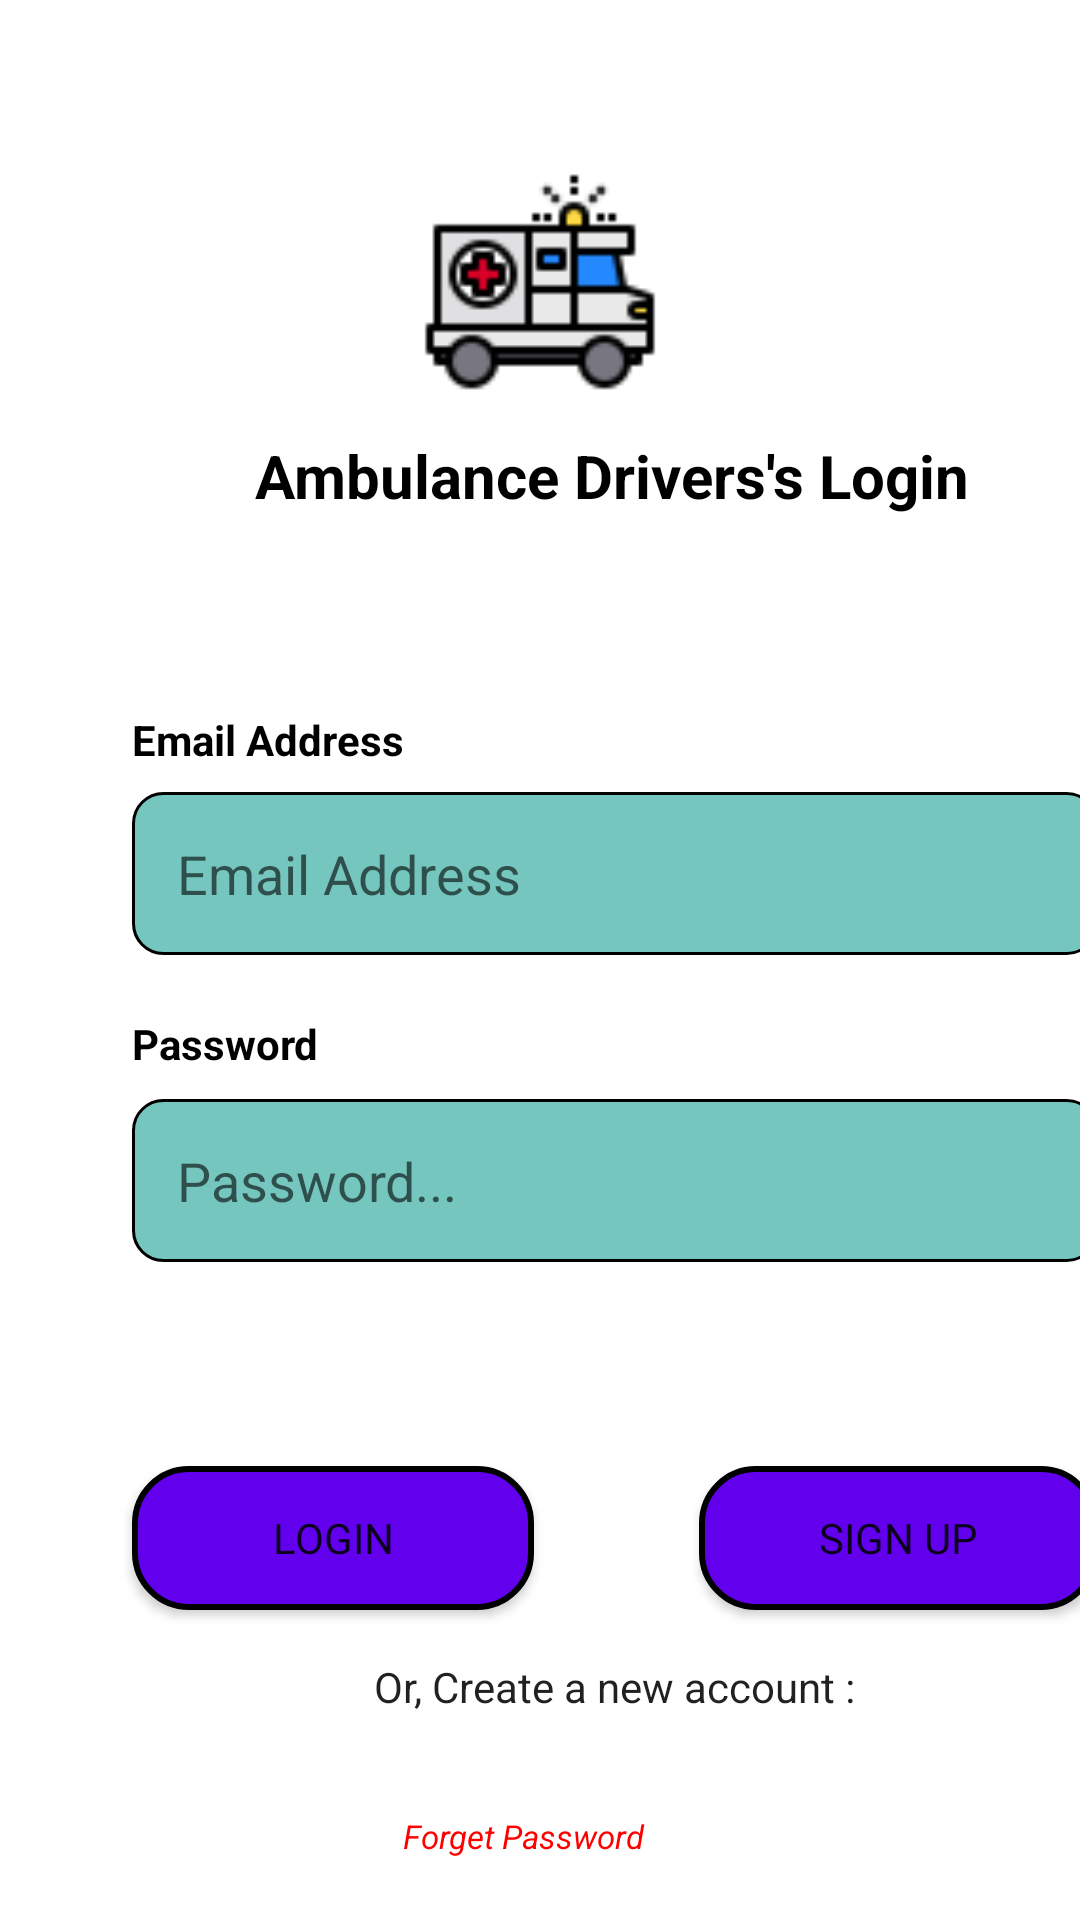

Android layout source for this screen:
<!-- AndroidManifest.xml: application theme Theme.Eric_Irene -->
<!-- res/layout/activity_driver_login.xml -->
<?xml version="1.0" encoding="utf-8"?>
<androidx.constraintlayout.widget.ConstraintLayout xmlns:android="http://schemas.android.com/apk/res/android"
    xmlns:app="http://schemas.android.com/apk/res-auto"
    xmlns:tools="http://schemas.android.com/tools"
    android:layout_width="match_parent"
    android:layout_height="match_parent"
    android:elevation="10dp"
    android:orientation="vertical"
    tools:context=".CustomerLoginActivity">


    <TextView
        android:id="@+id/textView2"
        android:layout_width="wrap_content"
        android:layout_height="wrap_content"
        android:layout_above="@id/email"
        android:layout_marginStart="44dp"
        android:layout_marginTop="100dp"
        android:layout_marginEnd="277dp"
        android:labelFor="@id/email"
        android:text="Email Address"
        android:textColor="#000000"
        android:textStyle="bold"
        app:layout_constraintEnd_toEndOf="@+id/imageView"
        app:layout_constraintHorizontal_bias="0.0"
        app:layout_constraintStart_toStartOf="@+id/imageView"
        app:layout_constraintTop_toBottomOf="@+id/imageView" />

    <TextView
        android:id="@+id/textView4"
        android:layout_width="wrap_content"
        android:layout_height="wrap_content"
        android:layout_above="@id/email"
        android:layout_marginTop="20dp"
        android:layout_marginEnd="277dp"
        android:labelFor="@id/email"
        android:text="Password"
        android:textColor="#000000"
        android:textStyle="bold"
        app:layout_constraintEnd_toEndOf="@+id/email"
        app:layout_constraintHorizontal_bias="0.0"
        app:layout_constraintStart_toStartOf="@+id/email"
        app:layout_constraintTop_toBottomOf="@+id/email" />

    <EditText
        android:id="@+id/email"
        android:layout_width="322dp"
        android:layout_height="wrap_content"
        android:layout_marginTop="8dp"
        android:background="@drawable/editable_theme"
        android:ems="10"
        android:hint="Email Address"
        android:inputType="textEmailAddress"
        android:padding="15dp"
        app:layout_constraintEnd_toEndOf="@+id/textView2"
        app:layout_constraintHorizontal_bias="0.0"
        app:layout_constraintStart_toStartOf="@+id/textView2"
        app:layout_constraintTop_toBottomOf="@+id/textView2" />

    <EditText
        android:id="@+id/password"
        android:layout_width="322dp"
        android:layout_height="wrap_content"
        android:layout_marginTop="9dp"
        android:background="@drawable/editable_theme"
        android:ems="10"
        android:hint="Password..."
        android:inputType="textPassword"
        android:padding="15dp"
        app:layout_constraintEnd_toEndOf="@+id/textView4"
        app:layout_constraintHorizontal_bias="0.0"
        app:layout_constraintStart_toStartOf="@+id/textView4"
        app:layout_constraintTop_toBottomOf="@+id/textView4" />

    <TextView
        android:id="@+id/forgetPassword"
        android:layout_width="134dp"
        android:layout_height="wrap_content"
        android:layout_alignParentBottom="true"
        android:layout_marginTop="32dp"
        android:text="Forget Password"
        android:textColor="#FF0000"
        android:textSize="11dp"
        android:textStyle="italic"
        app:layout_constraintBottom_toBottomOf="parent"
        app:layout_constraintEnd_toEndOf="@+id/textView"
        app:layout_constraintHorizontal_bias="0.366"
        app:layout_constraintStart_toStartOf="@+id/textView"
        app:layout_constraintTop_toBottomOf="@+id/textView"
        app:layout_constraintVertical_bias="0.05" />

    <Button
        android:id="@+id/login"
        android:layout_width="134dp"
        android:layout_height="wrap_content"
        android:layout_alignParentBottom="true"
        android:layout_marginTop="68dp"
        android:background="@drawable/btn_bg"
        android:elevation="10dp"
        android:text="login"
        app:layout_constraintStart_toStartOf="@+id/password"
        app:layout_constraintTop_toBottomOf="@+id/password" />

    <TextView
        android:id="@+id/textView"
        android:layout_width="wrap_content"
        android:layout_height="wrap_content"
        android:layout_alignParentEnd="true"
        android:layout_alignParentBottom="true"
        android:layout_marginTop="16dp"
        android:text="Or, Create a new account :"
        android:textAppearance="@style/TextAppearance.AppCompat.Body2"
        app:layout_constraintEnd_toEndOf="@+id/registration"
        app:layout_constraintStart_toStartOf="@+id/login"
        app:layout_constraintTop_toBottomOf="@+id/registration" />

    <Button
        android:id="@+id/registration"
        android:layout_width="133dp"
        android:layout_height="wrap_content"
        android:layout_alignParentBottom="true"
        android:layout_centerHorizontal="true"
        android:layout_marginStart="55dp"
        android:background="@drawable/btn_bg"
        android:elevation="10dp"
        android:text="Sign Up"
        app:layout_constraintBottom_toBottomOf="@+id/login"
        app:layout_constraintEnd_toEndOf="@+id/password"
        app:layout_constraintStart_toEndOf="@+id/login"
        app:layout_constraintTop_toTopOf="@+id/login" />

    <ImageView
        android:id="@+id/imageView"
        android:layout_width="match_parent"
        android:layout_height="81dp"
        android:layout_alignParentStart="true"
        android:layout_alignParentTop="true"
        android:layout_marginTop="56dp"
        app:layout_constraintEnd_toEndOf="parent"
        app:layout_constraintHorizontal_bias="1.0"
        app:layout_constraintStart_toStartOf="parent"
        app:layout_constraintTop_toTopOf="parent"
        app:srcCompat="@drawable/emergency_truck"
        tools:ignore="VectorDrawableCompat" />

    <TextView
        android:id="@+id/textView3"
        android:layout_width="wrap_content"
        android:layout_height="wrap_content"
        android:layout_alignBottom="@+id/imageView"
        android:layout_marginStart="85dp"
        android:layout_marginTop="8dp"
        android:layout_marginEnd="86dp"
        android:text="Ambulance Drivers's Login"
        android:textColor="@color/black"
        android:textSize="20dp"
        android:textStyle="bold"
        app:layout_constraintEnd_toEndOf="@+id/imageView"
        app:layout_constraintHorizontal_bias="0.0"
        app:layout_constraintStart_toStartOf="@+id/imageView"
        app:layout_constraintTop_toBottomOf="@+id/imageView" />
</androidx.constraintlayout.widget.ConstraintLayout>
<!-- resources referenced by this layout -->
<resources>
  <!-- drawable btn_bg (drawable) -->
  <?xml version="1.0" encoding="utf-8"?>
  <selector xmlns:android="http://schemas.android.com/apk/res/android">
      <item>
          <shape android:shape="rectangle">
              <stroke android:color="@color/black"
                  android:width="2dp"/>
              <solid android:color="@color/purple_500"/>
              <corners android:radius="18dp"/>
          </shape>
      </item>
  </selector>
  <!-- drawable editable_theme (drawable) -->
  <?xml version="1.0" encoding="utf-8"?>
  <selector xmlns:android="http://schemas.android.com/apk/res/android">
  <item>
      <shape android:shape="rectangle">
          <stroke android:color="@color/black"
              android:width="1dp"/>
          <solid android:color="#8A009688"/>
          <corners android:radius="10dp"/>
      </shape>
  </item>
  </selector>
  <!-- drawable emergency_truck: png bitmap (drawable, 2003 bytes) -->
  <style name="Theme.Eric_Irene" parent="Theme.MaterialComponents.DayNight.DarkActionBar">
          
          <item name="colorPrimary">@color/purple_500</item>
          <item name="colorPrimaryVariant">@color/purple_700</item>
          <item name="colorOnPrimary">@color/white</item>
          
          <item name="colorSecondary">@color/teal_200</item>
          <item name="colorSecondaryVariant">@color/teal_700</item>
          <item name="colorOnSecondary">@color/black</item>
          
          <item name="android:statusBarColor" tools:targetApi="l">?attr/colorPrimaryVariant</item>
          
          <item name="fontFamily">@font/josefin_sans</item>
          <item name="font">@font/josefin_sans</item>
      </style>
  <!-- not gathered from this repository: default colours our renderer supplied (Android Studio template values) -->
  <color name="purple_500">#FF6200EE</color>
  <color name="purple_700">#FF3700B3</color>
  <color name="teal_200">#FF03DAC5</color>
  <color name="teal_700">#FF018786</color>
  <color name="black">#FF000000</color>
  <color name="white">#FFFFFFFF</color>
</resources>
